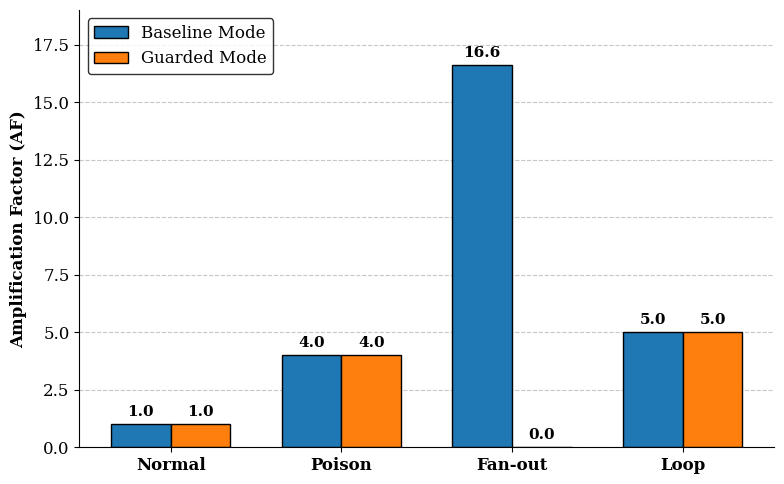

The matplotlib source for this figure:
import matplotlib.pyplot as plt
import numpy as np

# 1. Data from Table 2
labels =['Normal', 'Poison', 'Fan-out', 'Loop']
baseline_af =[1.0, 4.0, 16.6, 5.0]
guarded_af =[1.0, 4.0, 0.0, 5.0]

# 2. Bar positions
x = np.arange(len(labels))  # x-axis positions
width = 0.35  # bar width

# 3. Academic plot style
plt.rcParams.update({
    'font.family': 'serif',  # serif font (Times-like, standard for papers)
    'font.size': 12,
    'axes.axisbelow': True   # grid behind the bars
})

fig, ax = plt.subplots(figsize=(8, 5))  # good proportions for a text column

# 4. Bars (A/B)
rects1 = ax.bar(x - width/2, baseline_af, width,
                label='Baseline Mode', color='#1f77b4', edgecolor='black', linewidth=1)
rects2 = ax.bar(x + width/2, guarded_af, width,
                label='Guarded Mode', color='#ff7f0e', edgecolor='black', linewidth=1)

# 5. Axes and titles
ax.set_ylabel('Amplification Factor (AF)', fontweight='bold', fontsize=12)
# ax.set_title(...) usually goes in the LaTeX caption; uncomment to draw it on the figure
ax.set_xticks(x)
ax.set_xticklabels(labels, fontweight='bold')
ax.legend(loc='upper left', frameon=True, edgecolor='black')

# light horizontal grid
ax.yaxis.grid(True, linestyle='--', alpha=0.7)
ax.spines['top'].set_visible(False)
ax.spines['right'].set_visible(False)

# 6. Data labels
def add_labels(rects):
    for rect in rects:
        height = rect.get_height()
        # for a 0.0 value, place the label just above the zero line
        y_pos = height if height > 0 else 0.2

        ax.annotate(f'{height:.1f}',
                    xy=(rect.get_x() + rect.get_width() / 2, height),
                    xytext=(0, 4),  # 4 px up
                    textcoords="offset points",
                    ha='center', va='bottom',
                    fontsize=11, fontweight='bold', color='black')

add_labels(rects1)
add_labels(rects2)

# extend the Y axis a bit so the 16.6 label does not touch the frame
ax.set_ylim(0, 19)

# 7. Save (PNG at 300 dpi)
fig.tight_layout()
plt.savefig('Figure_2_AF_Comparison.png', format='png', bbox_inches='tight', dpi=300)

plt.show()
